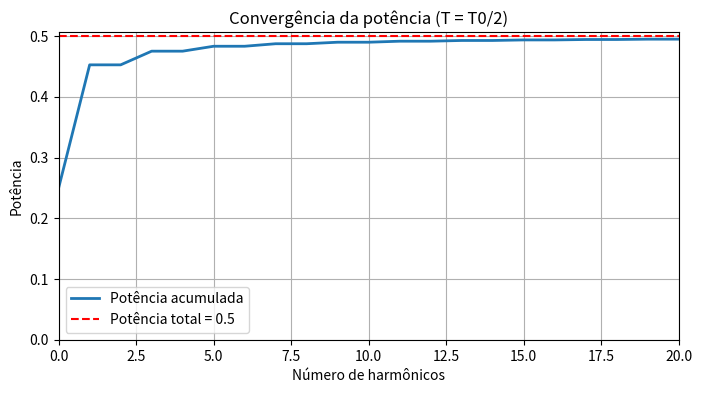

Python code for this plot:
import numpy as np
import matplotlib.pyplot as plt

Nmax = 20

n = np.arange(1, Nmax + 1)

a0 = 0.5
an = (2/(n*np.pi))*np.sin(n*np.pi/2)

P = []

for N in range(0, Nmax + 1):
    PN = a0**2 + 0.5*np.sum(an[:N]**2)
    P.append(PN)

plt.figure(figsize=(8,4))

plt.plot(range(0, Nmax+1), P, lw=2,
         label='Potência acumulada')

plt.axhline(
    y=0.5,
    color='r',
    linestyle='--',
    label='Potência total = 0.5'
)

plt.xlabel('Número de harmônicos')
plt.ylabel('Potência')
plt.title('Convergência da potência (T = T0/2)')
plt.grid(True)
plt.legend()
plt.ylim(bottom=0)
plt.xlim(0, Nmax)
